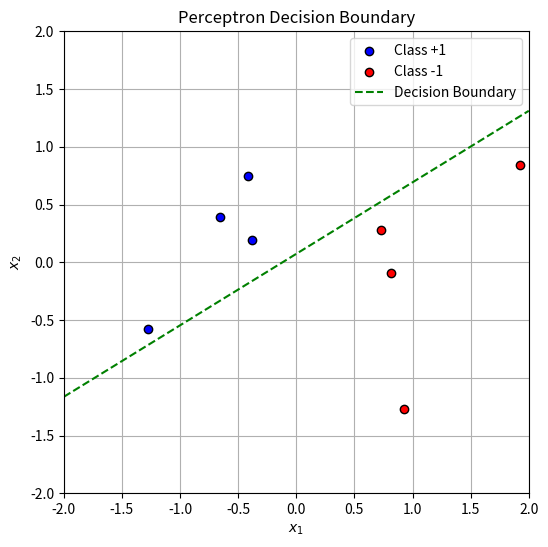

The matplotlib source for this figure:
import numpy as np
from matplotlib import pyplot as plt




def predict(w, X):
    return np.sign(X.dot(w))
def perceptron(X, y, w_init):
    w = w_init
    while True:
        pred = predict(w, X)

        # find indexes of misclassified points
        mis_idxs = np.where(np.equal(pred, y) == False)[0]

        # number of misclassified points
        num_mis = mis_idxs.shape[0]

        if num_mis == 0: # no more misclassified points
            return w

        # random pick one misclassified point
        random_id = np.random.choice(mis_idxs, 1)[0]

        # update w
        w = w + y[random_id]*X[random_id]

means = [[-1, 0], [1, 0]]
cov = [[.3, .2], [.2, .3]]
N = 4

X0 = np.random.multivariate_normal(means[0], cov, N)
X1 = np.random.multivariate_normal(means[1], cov, N)


X = np.concatenate((X0, X1), axis = 0)
y = np.concatenate((np.ones(N), -1*np.ones(N)))
print('y_train',y, 'y_train')

Xbar = np.concatenate((np.ones((2*N, 1)), X), axis = 1)


w_init = np.random.randn(Xbar.shape[1])

w = perceptron(Xbar, y, w_init)

# Vẽ dữ liệu
plt.figure(figsize=(6, 6))
plt.scatter(X0[:, 0], X0[:, 1], color="blue", label="Class +1", edgecolors="k")
plt.scatter(X1[:, 0], X1[:, 1], color="red", label="Class -1", edgecolors="k")

# Vẽ đường quyết định: w0 + w1*x1 + w2*x2 = 0
x1_range = np.linspace(-2, 2, 100)
x2_range = -(w[0] + w[1] * x1_range) / w[2]  # Tính x2 theo công thức đường thẳng

plt.plot(x1_range, x2_range, "g--", label="Decision Boundary")  # Vẽ đường phân tách

# Cấu hình đồ thị
plt.xlim(-2, 2)
plt.ylim(-2, 2)
plt.xlabel("$x_1$")
plt.ylabel("$x_2$")
plt.title("Perceptron Decision Boundary")
plt.legend()
plt.grid()
plt.show()